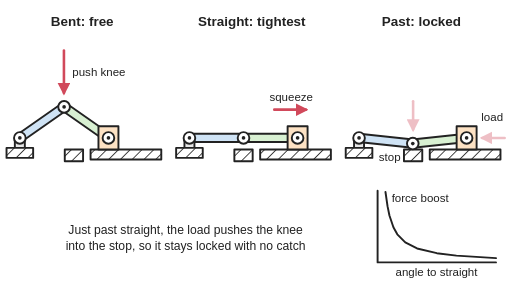
t = 0.00 s
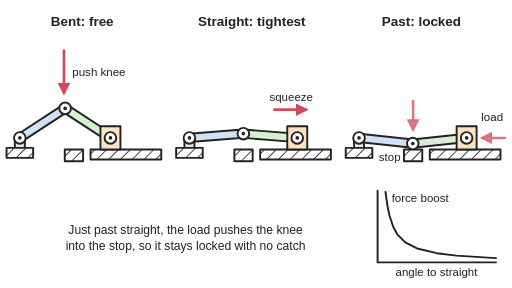
t = 0.64 s
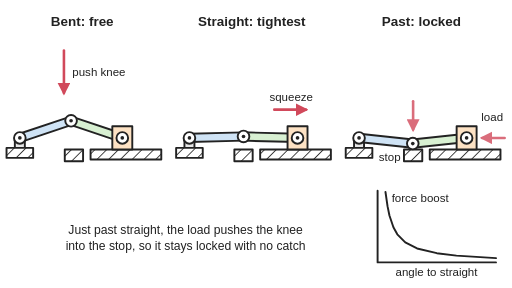
t = 1.31 s
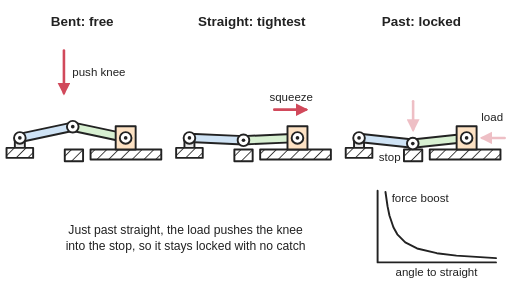
t = 2.00 s
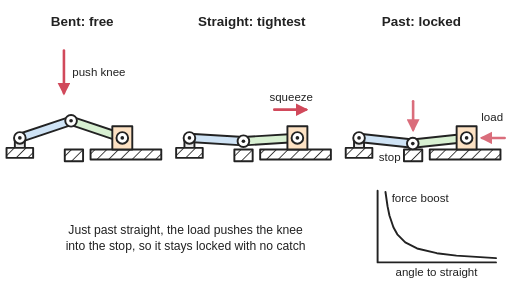
t = 2.69 s
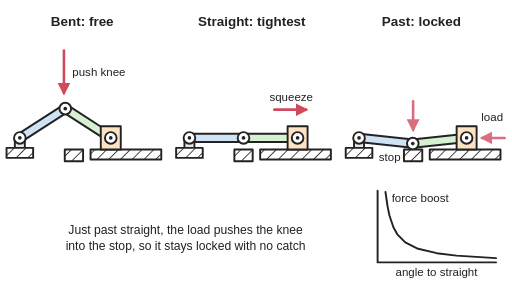
t = 3.32 s

The animated SVG that drew these frames (rendered in a browser with its animation timeline set to each time). Animation: 9 SMIL elements (animate=1,animateTransform=8); one cycle of 4.00 s, repeats indefinitely.

<svg xmlns="http://www.w3.org/2000/svg" viewBox="0 0 800 450" width="800" height="450" role="img">
<title>Three frames of two links joined at a knee: bent and free to fold, exactly straight at the dead point, and a few degrees past straight resting on a stop where the load presses the knee harder into the stop; a small graph shows the force boost rising steeply as the links near straight. Animated: the bent knee folds freely, the straight one rocks through the dead point, and the locked one stays on its stop while the load pushes.</title>
<rect width="800" height="450" fill="#ffffff"/>
<defs>
<marker id="ah" viewBox="0 0 10 10" refX="8" refY="5" markerWidth="5" markerHeight="5" orient="auto-start-reverse"><path d="M0,0 L10,5 L0,10 z" fill="#d1495b"/></marker>
<pattern id="hatch" width="10" height="10" patternUnits="userSpaceOnUse" patternTransform="rotate(45)"><rect width="10" height="10" fill="#ffffff"/><line x1="0" y1="0" x2="0" y2="10" stroke="#222" stroke-width="2"/></pattern>
<g id="fixed">
<rect x="14" y="230" width="12" height="12" fill="#e8e8e8" stroke="#222" stroke-width="2.3"/>
<rect x="4" y="242" width="32" height="12" fill="url(#hatch)" stroke="#222" stroke-width="2.3"/>
<rect x="74" y="244" width="22" height="14" fill="url(#hatch)" stroke="#222" stroke-width="2.3"/>
<rect x="105" y="244" width="85" height="12" fill="url(#hatch)" stroke="#222" stroke-width="2.3"/>
</g>
<g id="pin"><circle r="7" fill="#ffffff" stroke="#222" stroke-width="2.3"/><circle r="2.2" fill="#222"/></g>
</defs>
<g stroke-linejoin="round" stroke-linecap="round">
<!-- frame 1: bent, folds freely -->
<g transform="translate(5,-83.5) scale(1.3)">
<use href="#fixed"/>
<g transform="rotate(-35.0 20 230)"><animateTransform attributeName="transform" type="rotate" values="-35.00 20 230;-35.00 20 230;-32.80 20 230;-27.05 20 230;-19.95 20 230;-14.20 20 230;-12.00 20 230;-12.00 20 230;-14.20 20 230;-19.95 20 230;-27.05 20 230;-32.80 20 230;-35.00 20 230;-35.00 20 230" keyTimes="0.000;0.100;0.170;0.240;0.310;0.380;0.450;0.550;0.620;0.690;0.760;0.830;0.900;1.000" dur="4s" repeatCount="indefinite"/><line x1="20" y1="230" x2="85" y2="230" stroke="#222" stroke-width="12.3"/><line x1="20" y1="230" x2="85" y2="230" stroke="#cfe3f5" stroke-width="7.7"/></g>
<g transform="translate(73.2 192.7)"><animateTransform attributeName="transform" type="translate" values="73.2 192.7;73.2 192.7;74.6 194.8;77.9 200.4;81.1 207.8;83.0 214.1;83.6 216.5;83.6 216.5;83.0 214.1;81.1 207.8;77.9 200.4;74.6 194.8;73.2 192.7;73.2 192.7" keyTimes="0.000;0.100;0.170;0.240;0.310;0.380;0.450;0.550;0.620;0.690;0.760;0.830;0.900;1.000" dur="4s" repeatCount="indefinite"/><g transform="rotate(35.0)"><animateTransform attributeName="transform" type="rotate" values="35.00;35.00;32.80;27.05;19.95;14.20;12.00;12.00;14.20;19.95;27.05;32.80;35.00;35.00" keyTimes="0.000;0.100;0.170;0.240;0.310;0.380;0.450;0.550;0.620;0.690;0.760;0.830;0.900;1.000" dur="4s" repeatCount="indefinite"/><line x1="0" y1="0" x2="65" y2="0" stroke="#222" stroke-width="12.3"/><line x1="0" y1="0" x2="65" y2="0" stroke="#d8f0d2" stroke-width="7.7"/></g><use href="#pin"/></g>
<g><animateTransform attributeName="transform" type="translate" values="0.0 0;0.0 0;2.8 0;9.3 0;15.7 0;19.5 0;20.7 0;20.7 0;19.5 0;15.7 0;9.3 0;2.8 0;0.0 0;0.0 0" keyTimes="0.000;0.100;0.170;0.240;0.310;0.380;0.450;0.550;0.620;0.690;0.760;0.830;0.900;1.000" dur="4s" repeatCount="indefinite"/><rect x="114.5" y="216" width="24" height="28" fill="#fde2c4" stroke="#222" stroke-width="2.3"/><use href="#pin" x="126.5" y="230"/></g>
<use href="#pin" x="20" y="230"/>
<line x1="73" y1="125" x2="73" y2="176" stroke="#d1495b" stroke-width="3.1" marker-end="url(#ah)"/>
</g>
<!-- frame 2: straight, rocks through the dead point -->
<g transform="translate(270,-83.5) scale(1.3)">
<use href="#fixed"/>
<g transform="rotate(-0.0 20 230)"><animateTransform attributeName="transform" type="rotate" values="-0.00 20 230;-0.48 20 230;-1.73 20 230;-3.27 20 230;-4.52 20 230;-5.00 20 230;-4.52 20 230;-3.27 20 230;-1.73 20 230;-0.48 20 230;-0.00 20 230;0.48 20 230;1.73 20 230;3.27 20 230;4.52 20 230;5.00 20 230;4.52 20 230;3.27 20 230;1.73 20 230;0.48 20 230;-0.00 20 230;0.00 20 230" keyTimes="0.000;0.040;0.080;0.120;0.160;0.200;0.240;0.280;0.320;0.360;0.400;0.440;0.480;0.520;0.560;0.600;0.640;0.680;0.720;0.760;0.800;1.000" dur="4s" repeatCount="indefinite"/><line x1="20" y1="230" x2="85" y2="230" stroke="#222" stroke-width="12.3"/><line x1="20" y1="230" x2="85" y2="230" stroke="#cfe3f5" stroke-width="7.7"/></g>
<g transform="translate(85.0 230.0)"><animateTransform attributeName="transform" type="translate" values="85.0 230.0;85.0 229.5;85.0 228.0;84.9 226.3;84.8 224.9;84.8 224.3;84.8 224.9;84.9 226.3;85.0 228.0;85.0 229.5;85.0 230.0;85.0 230.5;85.0 232.0;84.9 233.7;84.8 235.1;84.8 235.7;84.8 235.1;84.9 233.7;85.0 232.0;85.0 230.5;85.0 230.0;85.0 230.0" keyTimes="0.000;0.040;0.080;0.120;0.160;0.200;0.240;0.280;0.320;0.360;0.400;0.440;0.480;0.520;0.560;0.600;0.640;0.680;0.720;0.760;0.800;1.000" dur="4s" repeatCount="indefinite"/><g transform="rotate(0.0)"><animateTransform attributeName="transform" type="rotate" values="0.00;0.48;1.73;3.27;4.52;5.00;4.52;3.27;1.73;0.48;0.00;-0.48;-1.73;-3.27;-4.52;-5.00;-4.52;-3.27;-1.73;-0.48;0.00;0.00" keyTimes="0.000;0.040;0.080;0.120;0.160;0.200;0.240;0.280;0.320;0.360;0.400;0.440;0.480;0.520;0.560;0.600;0.640;0.680;0.720;0.760;0.800;1.000" dur="4s" repeatCount="indefinite"/><line x1="0" y1="0" x2="65" y2="0" stroke="#222" stroke-width="12.3"/><line x1="0" y1="0" x2="65" y2="0" stroke="#d8f0d2" stroke-width="7.7"/></g><use href="#pin"/></g>
<g><animateTransform attributeName="transform" type="translate" values="0.0 0;-0.0 0;-0.1 0;-0.2 0;-0.4 0;-0.5 0;-0.4 0;-0.2 0;-0.1 0;-0.0 0;0.0 0;-0.0 0;-0.1 0;-0.2 0;-0.4 0;-0.5 0;-0.4 0;-0.2 0;-0.1 0;-0.0 0;0.0 0;0.0 0" keyTimes="0.000;0.040;0.080;0.120;0.160;0.200;0.240;0.280;0.320;0.360;0.400;0.440;0.480;0.520;0.560;0.600;0.640;0.680;0.720;0.760;0.800;1.000" dur="4s" repeatCount="indefinite"/><rect x="138.0" y="216" width="24" height="28" fill="#fde2c4" stroke="#222" stroke-width="2.3"/><use href="#pin" x="150.0" y="230"/></g>
<use href="#pin" x="20" y="230"/>
<g stroke="#d1495b" stroke-width="3.1"><line x1="122" y1="196" x2="160" y2="196" marker-end="url(#ah)"/></g>
</g>
<!-- frame 3: past straight -->
<g transform="translate(535,-83.5) scale(1.3)">
<use href="#fixed"/>
<g stroke="#222" stroke-width="12.3"><line x1="20" y1="230" x2="84.6" y2="236.8"/><line x1="84.6" y1="236.8" x2="149.3" y2="230"/></g>
<line x1="20" y1="230" x2="84.6" y2="236.8" stroke="#cfe3f5" stroke-width="7.7"/><line x1="84.6" y1="236.8" x2="149.3" y2="230" stroke="#d8f0d2" stroke-width="7.7"/>
<rect x="137.3" y="216" width="24" height="28" fill="#fde2c4" stroke="#222" stroke-width="2.3"/>
<use href="#pin" x="20" y="230"/><use href="#pin" x="84.6" y="236.8"/><use href="#pin" x="149.3" y="230"/>
<g stroke="#d1495b" stroke-width="3.1"><animate attributeName="opacity" values="0.35;1;0.35" keyTimes="0;0.5;1" dur="2.0s" repeatCount="indefinite"/><line x1="195" y1="230" x2="168" y2="230" marker-end="url(#ah)"/><line x1="85" y1="186" x2="85" y2="220" marker-end="url(#ah)"/></g>
</g>
<!-- graph -->
<polyline points="590,298 590,410 775,410" fill="none" stroke="#222" stroke-width="3"/>
<polyline points="602.3,300 605.5,322.1 608.5,336.8 614.7,355.1 620.8,366.1 633.2,378.7 651.7,388.2 682.5,395.6 713.2,399.4 775,403.3" fill="none" stroke="#222" stroke-width="3"/>
</g>
<g font-family="Arial, Helvetica, sans-serif" font-size="18" fill="#222" text-anchor="middle">
<text x="128.5" y="40" font-size="21" font-weight="bold">Bent: free</text>
<text x="393.5" y="40" font-size="21" font-weight="bold">Straight: tightest</text>
<text x="658.5" y="40" font-size="21" font-weight="bold">Past: locked</text>
<text x="113" y="118" text-anchor="start">push knee</text>
<text x="455" y="158">squeeze</text>
<text x="769" y="189">load</text>
<text x="626" y="251" text-anchor="end">stop</text>
<text x="612" y="316" text-anchor="start">force boost</text>
<text x="682" y="432">angle to straight</text>
<text x="290" y="365" font-size="19">Just past straight, the load pushes the knee</text>
<text x="290" y="390" font-size="19">into the stop, so it stays locked with no catch</text>
</g>
</svg>
